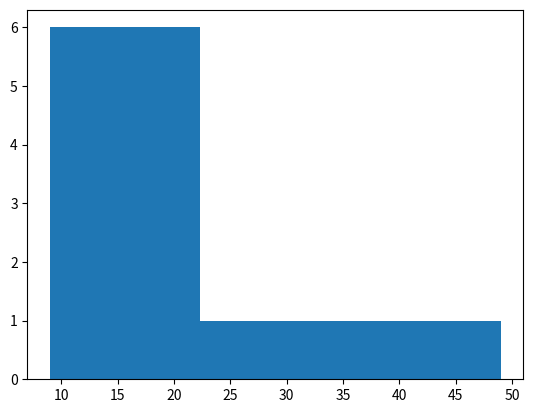

Python code for this plot:
import matplotlib.pyplot as plt
data = [10,9,23,12,19,49,22,20]
plt.hist(data, bins=3)
plt.show()
